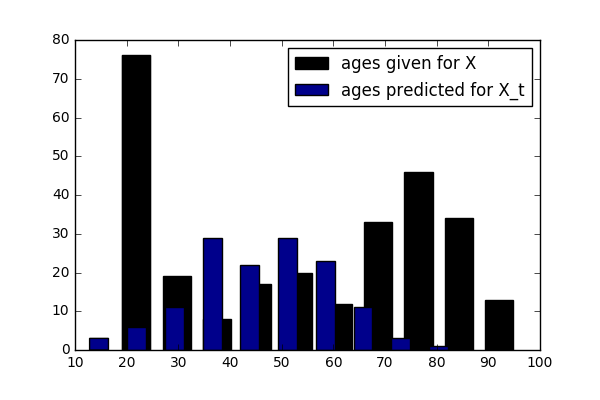

Values plotted in this chart, from the file beside it:
ID, PREDICTION
1, 53
2, 21
3, 47
4, 56
5, 20
6, 53
7, 35
8, 37
9, 62
10, 28
11, 33
12, 32
13, 48
14, 27
15, 34
16, 22
17, 35
18, 59
19, 54
20, 59
21, 58
22, 51
23, 52
24, 54
25, 47
26, 65
27, 58
28, 37
29, 64
30, 27
31, 50
32, 36
33, 76
34, 46
35, 50
36, 39
37, 38
38, 38
39, 39
40, 27
41, 66
42, 42
43, 47
44, 14
45, 39
46, 32
47, 55
48, 44
49, 43
50, 43
51, 50
52, 38
53, 39
54, 57
55, 68
56, 33
57, 30
58, 51
59, 47
60, 33
... 78 more rows
